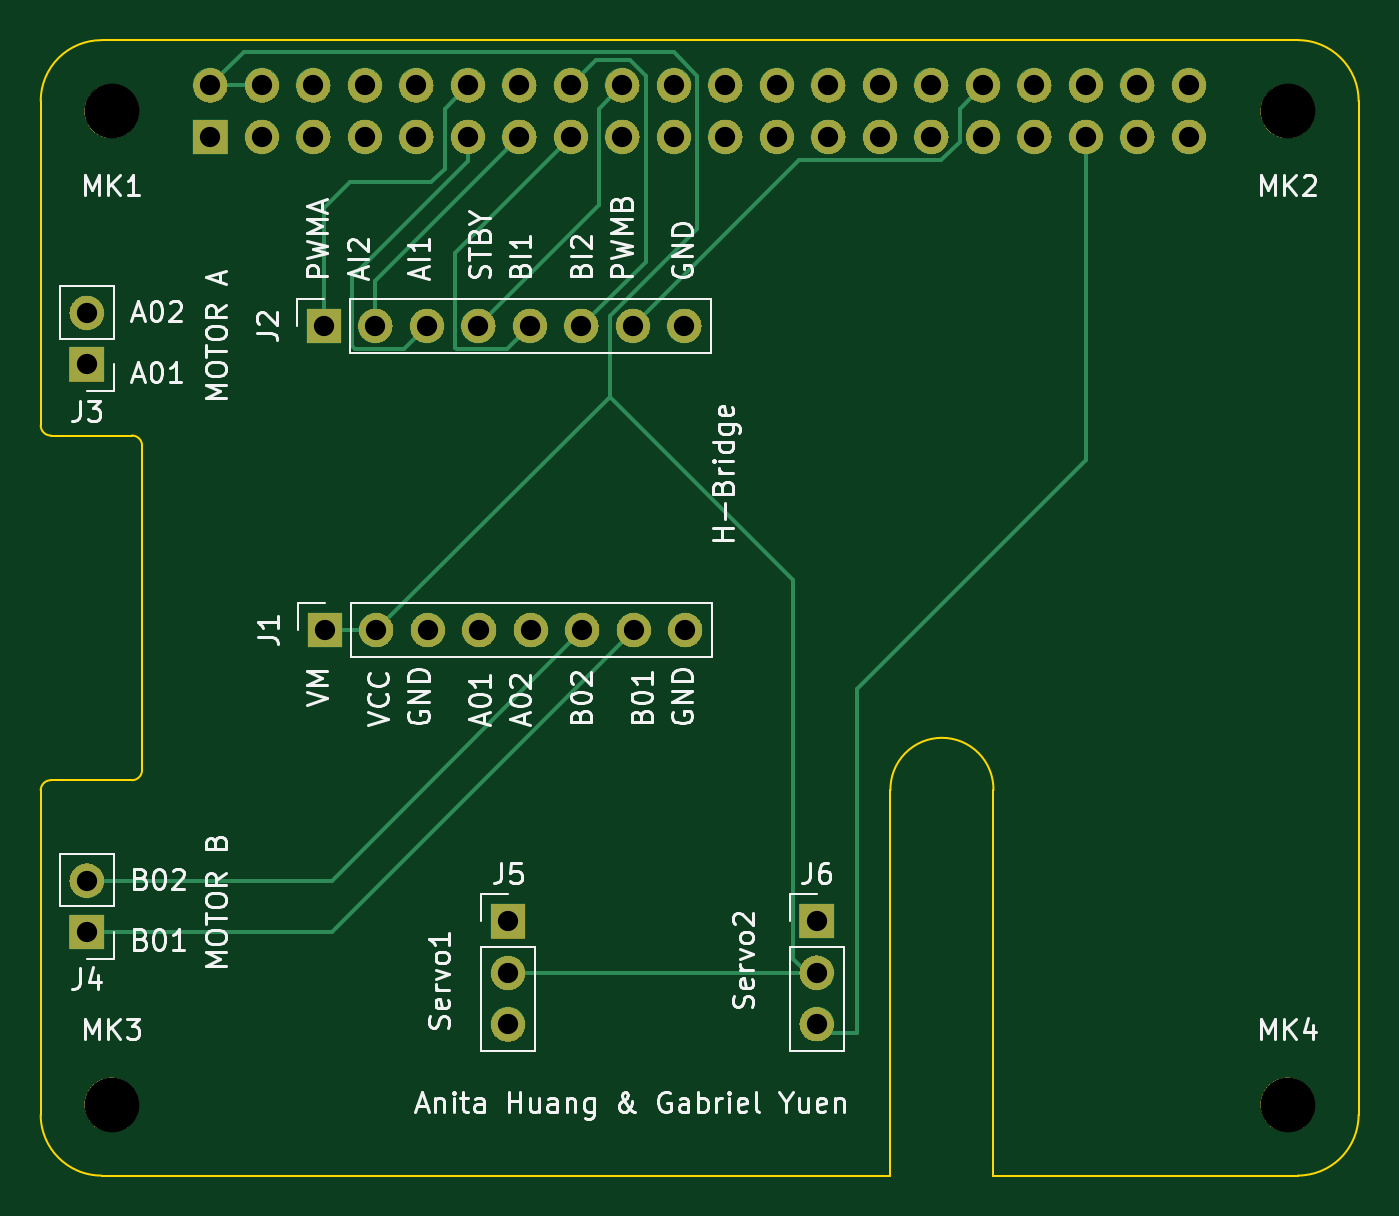
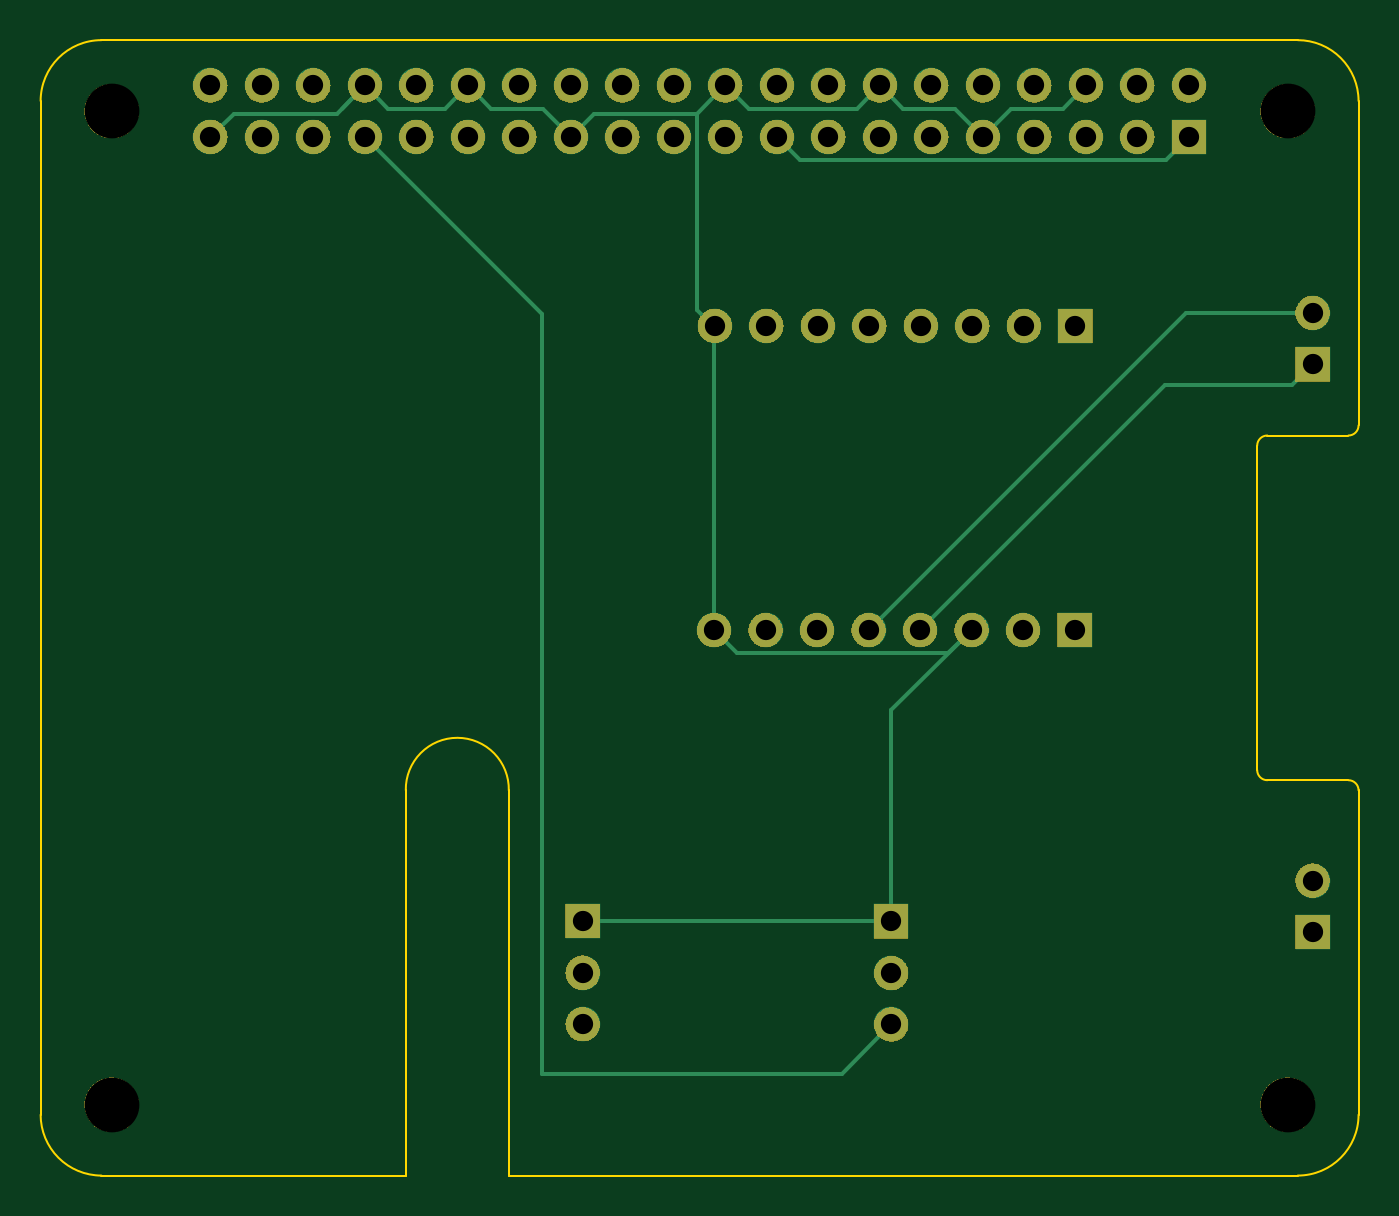
Circuit board: 8 layer files. Board 65.0 x 56.0 mm.
- bottom_copper: Lec18-PCB_kicad-B_Cu.gbl (4599 bytes)
- bottom_mask: Lec18-PCB_kicad-B_Mask.gbs (191598 bytes)
- outline: Lec18-PCB_kicad-Edge_Cuts.gm1 (1747 bytes)
- top_copper: Lec18-PCB_kicad-F_Cu.gtl (5118 bytes)
- top_mask: Lec18-PCB_kicad-F_Mask.gts (191598 bytes)
- top_silk: Lec18-PCB_kicad-F_Silkscreen.gto (65114 bytes)
- drill: Lec18-PCB_kicad-NPTH.drl (391 bytes)
- drill: Lec18-PCB_kicad-PTH.drl (1249 bytes)

=== bottom_copper: Lec18-PCB_kicad-B_Cu.gbl ===
G04 #@! TF.GenerationSoftware,KiCad,Pcbnew,8.0.5*
G04 #@! TF.CreationDate,2026-05-01T14:27:22-07:00*
G04 #@! TF.ProjectId,Lec18-PCB_kicad,4c656331-382d-4504-9342-5f6b69636164,rev?*
G04 #@! TF.SameCoordinates,Original*
G04 #@! TF.FileFunction,Copper,L2,Bot*
G04 #@! TF.FilePolarity,Positive*
%FSLAX46Y46*%
G04 Gerber Fmt 4.6, Leading zero omitted, Abs format (unit mm)*
G04 Created by KiCad (PCBNEW 8.0.5) date 2026-05-01 14:27:22*
%MOMM*%
%LPD*%
G01*
G04 APERTURE LIST*
G04 #@! TA.AperFunction,ComponentPad*
%ADD10O,1.700000X1.700000*%
G04 #@! TD*
G04 #@! TA.AperFunction,ComponentPad*
%ADD11R,1.700000X1.700000*%
G04 #@! TD*
G04 #@! TA.AperFunction,Conductor*
%ADD12C,0.200000*%
G04 #@! TD*
G04 APERTURE END LIST*
D10*
X110000000Y-95540000D03*
X110000000Y-93000000D03*
D11*
X110000000Y-90460000D03*
X74000000Y-63000000D03*
D10*
X74000000Y-60460000D03*
D11*
X94777505Y-90475000D03*
D10*
X94777505Y-93015000D03*
X94777505Y-95555000D03*
D11*
X74000000Y-91000000D03*
D10*
X74000000Y-88460000D03*
X103480000Y-61100000D03*
X100940000Y-61100000D03*
X98400000Y-61100000D03*
X95860000Y-61100000D03*
X93320000Y-61100000D03*
X90780000Y-61100000D03*
X88240000Y-61100000D03*
D11*
X85700000Y-61100000D03*
X80100000Y-51780000D03*
D10*
X80100000Y-49240000D03*
X82640000Y-51780000D03*
X82640000Y-49240000D03*
X85180000Y-51780000D03*
X85180000Y-49240000D03*
X87720000Y-51780000D03*
X87720000Y-49240000D03*
X90260000Y-51780000D03*
X90260000Y-49240000D03*
X92800000Y-51780000D03*
X92800000Y-49240000D03*
X95340000Y-51780000D03*
X95340000Y-49240000D03*
X97880000Y-51780000D03*
X97880000Y-49240000D03*
X100420000Y-51780000D03*
X100420000Y-49240000D03*
X102960000Y-51780000D03*
X102960000Y-49240000D03*
X105500000Y-51780000D03*
X105500000Y-49240000D03*
X108040000Y-51780000D03*
X108040000Y-49240000D03*
X110580000Y-51780000D03*
X110580000Y-49240000D03*
X113120000Y-51780000D03*
X113120000Y-49240000D03*
X115660000Y-51780000D03*
X115660000Y-49240000D03*
X118200000Y-51780000D03*
X118200000Y-49240000D03*
X120740000Y-51780000D03*
X120740000Y-49240000D03*
X123280000Y-51780000D03*
X123280000Y-49240000D03*
X125820000Y-51780000D03*
X125820000Y-49240000D03*
X128360000Y-51780000D03*
X128360000Y-49240000D03*
X103520000Y-76100000D03*
X100980000Y-76100000D03*
X98440000Y-76100000D03*
X95900000Y-76100000D03*
X93360000Y-76100000D03*
X90820000Y-76100000D03*
X88280000Y-76100000D03*
D11*
X85740000Y-76100000D03*
D12*
X112000000Y-60520000D02*
X120740000Y-51780000D01*
X112000000Y-98000000D02*
X112000000Y-60520000D01*
X97222505Y-98000000D02*
X112000000Y-98000000D01*
X94777505Y-95555000D02*
X97222505Y-98000000D01*
X109985000Y-90475000D02*
X110000000Y-90460000D01*
X94777505Y-90475000D02*
X109985000Y-90475000D01*
X94777505Y-80057505D02*
X90820000Y-76100000D01*
X94777505Y-90475000D02*
X94777505Y-80057505D01*
X91650000Y-50390000D02*
X90260000Y-51780000D01*
X88870000Y-50390000D02*
X86330000Y-50390000D01*
X128360000Y-51780000D02*
X127210000Y-50630000D01*
X114510000Y-50390000D02*
X111970000Y-50390000D01*
X116810000Y-50390000D02*
X115660000Y-49240000D01*
X102960000Y-49240000D02*
X101810000Y-50390000D01*
X119590000Y-50390000D02*
X116810000Y-50390000D01*
X91970000Y-77250000D02*
X102370000Y-77250000D01*
X94190000Y-50390000D02*
X91650000Y-50390000D01*
X103480000Y-61100000D02*
X103520000Y-61140000D01*
X80100000Y-51780000D02*
X81250000Y-52930000D01*
X127210000Y-50630000D02*
X122130000Y-50630000D01*
X104350000Y-60310000D02*
X104350000Y-50630000D01*
X120740000Y-49240000D02*
X119590000Y-50390000D01*
X115660000Y-49240000D02*
X114510000Y-50390000D01*
X121890000Y-50390000D02*
X120740000Y-49240000D01*
X81250000Y-52930000D02*
X99270000Y-52930000D01*
X103520000Y-76100000D02*
X103520000Y-61140000D01*
X104350000Y-50630000D02*
X102960000Y-49240000D01*
X95340000Y-49240000D02*
X94190000Y-50390000D01*
X103520000Y-61140000D02*
X104350000Y-60310000D01*
X90820000Y-76100000D02*
X91970000Y-77250000D01*
X111970000Y-50390000D02*
X110580000Y-51780000D01*
X122130000Y-50630000D02*
X120740000Y-49240000D01*
X74000000Y-63000000D02*
X75000000Y-64000000D01*
X74000000Y-60460000D02*
X80260000Y-60460000D01*
X102370000Y-77250000D02*
X103520000Y-76100000D01*
X109430000Y-50630000D02*
X104350000Y-50630000D01*
X86330000Y-50390000D02*
X85180000Y-49240000D01*
X101810000Y-50390000D02*
X96490000Y-50390000D01*
X110580000Y-51780000D02*
X109430000Y-50630000D01*
X75000000Y-64000000D02*
X81260000Y-64000000D01*
X99270000Y-52930000D02*
X100420000Y-51780000D01*
X90260000Y-51780000D02*
X88870000Y-50390000D01*
X81260000Y-64000000D02*
X93360000Y-76100000D01*
X96490000Y-50390000D02*
X95340000Y-49240000D01*
X80260000Y-60460000D02*
X95900000Y-76100000D01*
M02*

=== bottom_mask: Lec18-PCB_kicad-B_Mask.gbs (191598 bytes, source omitted) ===
=== outline: Lec18-PCB_kicad-Edge_Cuts.gm1 ===
G04 #@! TF.GenerationSoftware,KiCad,Pcbnew,8.0.5*
G04 #@! TF.CreationDate,2026-05-01T14:27:22-07:00*
G04 #@! TF.ProjectId,Lec18-PCB_kicad,4c656331-382d-4504-9342-5f6b69636164,rev?*
G04 #@! TF.SameCoordinates,Original*
G04 #@! TF.FileFunction,Profile,NP*
%FSLAX46Y46*%
G04 Gerber Fmt 4.6, Leading zero omitted, Abs format (unit mm)*
G04 Created by KiCad (PCBNEW 8.0.5) date 2026-05-01 14:27:22*
%MOMM*%
%LPD*%
G01*
G04 APERTURE LIST*
G04 #@! TA.AperFunction,Profile*
%ADD10C,0.100000*%
G04 #@! TD*
G04 APERTURE END LIST*
D10*
X113639686Y-84010006D02*
G75*
G02*
X118720491Y-84000000I2540314J50006D01*
G01*
X72230000Y-66510000D02*
X76230000Y-66510000D01*
X118720000Y-103010000D02*
X133730000Y-103010000D01*
X71730000Y-50010000D02*
G75*
G02*
X74730000Y-47010000I3000000J0D01*
G01*
X133730000Y-47010000D02*
G75*
G02*
X136730000Y-50010000I0J-3000000D01*
G01*
X118720491Y-84000000D02*
X118720000Y-103010000D01*
X113640000Y-103010000D02*
X113639686Y-84010006D01*
X133730000Y-47010000D02*
X74730000Y-47010000D01*
X76230000Y-66510000D02*
G75*
G02*
X76730000Y-67010000I0J-500000D01*
G01*
X71730000Y-84010000D02*
G75*
G02*
X72229127Y-83510001I500000J0D01*
G01*
X136730000Y-100010000D02*
G75*
G02*
X133730000Y-103010000I-3000000J0D01*
G01*
X74730000Y-103010000D02*
X113640000Y-103010000D01*
X136730000Y-100010000D02*
X136730000Y-50010000D01*
X76730000Y-83010000D02*
G75*
G02*
X76230000Y-83510000I-500000J0D01*
G01*
X71730000Y-84010000D02*
X71730000Y-100010000D01*
X72230000Y-66510000D02*
G75*
G02*
X71730000Y-66010000I0J500000D01*
G01*
X74730000Y-103010000D02*
G75*
G02*
X71730000Y-100010000I0J3000000D01*
G01*
X71730000Y-50010000D02*
X71730000Y-66010000D01*
X76230000Y-83510000D02*
X72230000Y-83510000D01*
X76730000Y-67010000D02*
X76730000Y-83010000D01*
M02*

=== top_copper: Lec18-PCB_kicad-F_Cu.gtl ===
G04 #@! TF.GenerationSoftware,KiCad,Pcbnew,8.0.5*
G04 #@! TF.CreationDate,2026-05-01T14:27:22-07:00*
G04 #@! TF.ProjectId,Lec18-PCB_kicad,4c656331-382d-4504-9342-5f6b69636164,rev?*
G04 #@! TF.SameCoordinates,Original*
G04 #@! TF.FileFunction,Copper,L1,Top*
G04 #@! TF.FilePolarity,Positive*
%FSLAX46Y46*%
G04 Gerber Fmt 4.6, Leading zero omitted, Abs format (unit mm)*
G04 Created by KiCad (PCBNEW 8.0.5) date 2026-05-01 14:27:22*
%MOMM*%
%LPD*%
G01*
G04 APERTURE LIST*
G04 #@! TA.AperFunction,ComponentPad*
%ADD10O,1.700000X1.700000*%
G04 #@! TD*
G04 #@! TA.AperFunction,ComponentPad*
%ADD11R,1.700000X1.700000*%
G04 #@! TD*
G04 #@! TA.AperFunction,Conductor*
%ADD12C,0.200000*%
G04 #@! TD*
G04 APERTURE END LIST*
D10*
X110000000Y-95540000D03*
X110000000Y-93000000D03*
D11*
X110000000Y-90460000D03*
X74000000Y-63000000D03*
D10*
X74000000Y-60460000D03*
D11*
X94777505Y-90475000D03*
D10*
X94777505Y-93015000D03*
X94777505Y-95555000D03*
D11*
X74000000Y-91000000D03*
D10*
X74000000Y-88460000D03*
X103480000Y-61100000D03*
X100940000Y-61100000D03*
X98400000Y-61100000D03*
X95860000Y-61100000D03*
X93320000Y-61100000D03*
X90780000Y-61100000D03*
X88240000Y-61100000D03*
D11*
X85700000Y-61100000D03*
X80100000Y-51780000D03*
D10*
X80100000Y-49240000D03*
X82640000Y-51780000D03*
X82640000Y-49240000D03*
X85180000Y-51780000D03*
X85180000Y-49240000D03*
X87720000Y-51780000D03*
X87720000Y-49240000D03*
X90260000Y-51780000D03*
X90260000Y-49240000D03*
X92800000Y-51780000D03*
X92800000Y-49240000D03*
X95340000Y-51780000D03*
X95340000Y-49240000D03*
X97880000Y-51780000D03*
X97880000Y-49240000D03*
X100420000Y-51780000D03*
X100420000Y-49240000D03*
X102960000Y-51780000D03*
X102960000Y-49240000D03*
X105500000Y-51780000D03*
X105500000Y-49240000D03*
X108040000Y-51780000D03*
X108040000Y-49240000D03*
X110580000Y-51780000D03*
X110580000Y-49240000D03*
X113120000Y-51780000D03*
X113120000Y-49240000D03*
X115660000Y-51780000D03*
X115660000Y-49240000D03*
X118200000Y-51780000D03*
X118200000Y-49240000D03*
X120740000Y-51780000D03*
X120740000Y-49240000D03*
X123280000Y-51780000D03*
X123280000Y-49240000D03*
X125820000Y-51780000D03*
X125820000Y-49240000D03*
X128360000Y-51780000D03*
X128360000Y-49240000D03*
X103520000Y-76100000D03*
X100980000Y-76100000D03*
X98440000Y-76100000D03*
X95900000Y-76100000D03*
X93360000Y-76100000D03*
X90820000Y-76100000D03*
X88280000Y-76100000D03*
D11*
X85740000Y-76100000D03*
D12*
X94777505Y-93015000D02*
X109985000Y-93015000D01*
X109985000Y-93015000D02*
X110000000Y-93000000D01*
X112000000Y-79000000D02*
X123280000Y-67720000D01*
X123280000Y-67720000D02*
X123280000Y-51780000D01*
X110000000Y-96000000D02*
X112000000Y-96000000D01*
X112000000Y-96000000D02*
X112000000Y-79000000D01*
X108850000Y-92310000D02*
X108850000Y-73650000D01*
X108850000Y-73650000D02*
X99790000Y-64590000D01*
X110000000Y-93460000D02*
X108850000Y-92310000D01*
X92800000Y-51780000D02*
X92800000Y-52982081D01*
X117050000Y-52016346D02*
X117050000Y-50390000D01*
X92170000Y-57490000D02*
X97880000Y-51780000D01*
X117050000Y-50390000D02*
X118200000Y-49240000D01*
X98400000Y-61100000D02*
X101570000Y-57930000D01*
X87090000Y-58692081D02*
X87090000Y-62090000D01*
X92170000Y-62170000D02*
X92170000Y-57490000D01*
X87090000Y-62090000D02*
X87250000Y-62250000D01*
X116136346Y-52930000D02*
X117050000Y-52016346D01*
X100940000Y-61100000D02*
X109110000Y-52930000D01*
X85700000Y-55300000D02*
X85700000Y-61100000D01*
X92250000Y-62250000D02*
X92170000Y-62170000D01*
X95860000Y-61100000D02*
X94710000Y-62250000D01*
X99120000Y-48000000D02*
X97880000Y-49240000D01*
X88240000Y-61100000D02*
X88240000Y-58880000D01*
X94710000Y-62250000D02*
X92250000Y-62250000D01*
X101570000Y-57930000D02*
X101570000Y-48763654D01*
X92800000Y-52982081D02*
X87090000Y-58692081D01*
X109110000Y-52930000D02*
X116136346Y-52930000D01*
X87250000Y-62250000D02*
X89630000Y-62250000D01*
X88240000Y-58880000D02*
X95340000Y-51780000D01*
X100806346Y-48000000D02*
X99120000Y-48000000D01*
X101570000Y-48763654D02*
X100806346Y-48000000D01*
X99790000Y-60623654D02*
X99790000Y-64590000D01*
X85900000Y-76100000D02*
X86000000Y-76000000D01*
X86080000Y-88460000D02*
X98440000Y-76100000D01*
X85740000Y-76100000D02*
X85900000Y-76100000D01*
X81740000Y-47600000D02*
X102946346Y-47600000D01*
X104110000Y-48763654D02*
X104110000Y-56303654D01*
X104110000Y-56303654D02*
X99790000Y-60623654D01*
X85740000Y-76100000D02*
X88280000Y-76100000D01*
X80100000Y-49240000D02*
X81740000Y-47600000D01*
X74000000Y-88460000D02*
X86080000Y-88460000D01*
X102946346Y-47600000D02*
X104110000Y-48763654D01*
X99270000Y-50390000D02*
X100420000Y-49240000D01*
X91650000Y-50390000D02*
X91650000Y-53350000D01*
X92800000Y-49240000D02*
X91650000Y-50390000D01*
X99270000Y-55150000D02*
X99270000Y-50390000D01*
X74000000Y-91000000D02*
X86080000Y-91000000D01*
X87000000Y-54000000D02*
X85700000Y-55300000D01*
X99790000Y-64590000D02*
X88280000Y-76100000D01*
X89630000Y-62250000D02*
X90780000Y-61100000D01*
X93320000Y-61100000D02*
X99270000Y-55150000D01*
X91000000Y-54000000D02*
X87000000Y-54000000D01*
X82640000Y-49240000D02*
X80100000Y-49240000D01*
X86080000Y-91000000D02*
X100980000Y-76100000D01*
X91650000Y-53350000D02*
X91000000Y-54000000D01*
M02*

=== top_mask: Lec18-PCB_kicad-F_Mask.gts (191598 bytes, source omitted) ===
=== top_silk: Lec18-PCB_kicad-F_Silkscreen.gto (65114 bytes, source omitted) ===
=== drill: Lec18-PCB_kicad-NPTH.drl ===
M48
; DRILL file {KiCad 8.0.5} date 2026-05-01T14:27:47-0700
; FORMAT={-:-/ absolute / metric / decimal}
; #@! TF.CreationDate,2026-05-01T14:27:47-07:00
; #@! TF.GenerationSoftware,Kicad,Pcbnew,8.0.5
; #@! TF.FileFunction,NonPlated,1,2,NPTH
FMAT,2
METRIC
; #@! TA.AperFunction,NonPlated,NPTH,ComponentDrill
T1C2.700
%
G90
G05
T1
X75.23Y-50.51
X75.23Y-99.51
X133.23Y-50.51
X133.23Y-99.51
M30

=== drill: Lec18-PCB_kicad-PTH.drl ===
M48
; DRILL file {KiCad 8.0.5} date 2026-05-01T14:27:47-0700
; FORMAT={-:-/ absolute / metric / decimal}
; #@! TF.CreationDate,2026-05-01T14:27:47-07:00
; #@! TF.GenerationSoftware,Kicad,Pcbnew,8.0.5
; #@! TF.FileFunction,Plated,1,2,PTH
FMAT,2
METRIC
; #@! TA.AperFunction,Plated,PTH,ComponentDrill
T1C1.000
%
G90
G05
T1
X74.0Y-60.46
X74.0Y-63.0
X74.0Y-88.46
X74.0Y-91.0
X80.1Y-49.24
X80.1Y-51.78
X82.64Y-49.24
X82.64Y-51.78
X85.18Y-49.24
X85.18Y-51.78
X85.7Y-61.1
X85.74Y-76.1
X87.72Y-49.24
X87.72Y-51.78
X88.24Y-61.1
X88.28Y-76.1
X90.26Y-49.24
X90.26Y-51.78
X90.78Y-61.1
X90.82Y-76.1
X92.8Y-49.24
X92.8Y-51.78
X93.32Y-61.1
X93.36Y-76.1
X94.778Y-90.475
X94.778Y-93.015
X94.778Y-95.555
X95.34Y-49.24
X95.34Y-51.78
X95.86Y-61.1
X95.9Y-76.1
X97.88Y-49.24
X97.88Y-51.78
X98.4Y-61.1
X98.44Y-76.1
X100.42Y-49.24
X100.42Y-51.78
X100.94Y-61.1
X100.98Y-76.1
X102.96Y-49.24
X102.96Y-51.78
X103.48Y-61.1
X103.52Y-76.1
X105.5Y-49.24
X105.5Y-51.78
X108.04Y-49.24
X108.04Y-51.78
X110.0Y-90.46
X110.0Y-93.0
X110.0Y-95.54
X110.58Y-49.24
X110.58Y-51.78
X113.12Y-49.24
X113.12Y-51.78
X115.66Y-49.24
X115.66Y-51.78
X118.2Y-49.24
X118.2Y-51.78
X120.74Y-49.24
X120.74Y-51.78
X123.28Y-49.24
X123.28Y-51.78
X125.82Y-49.24
X125.82Y-51.78
X128.36Y-49.24
X128.36Y-51.78
M30
